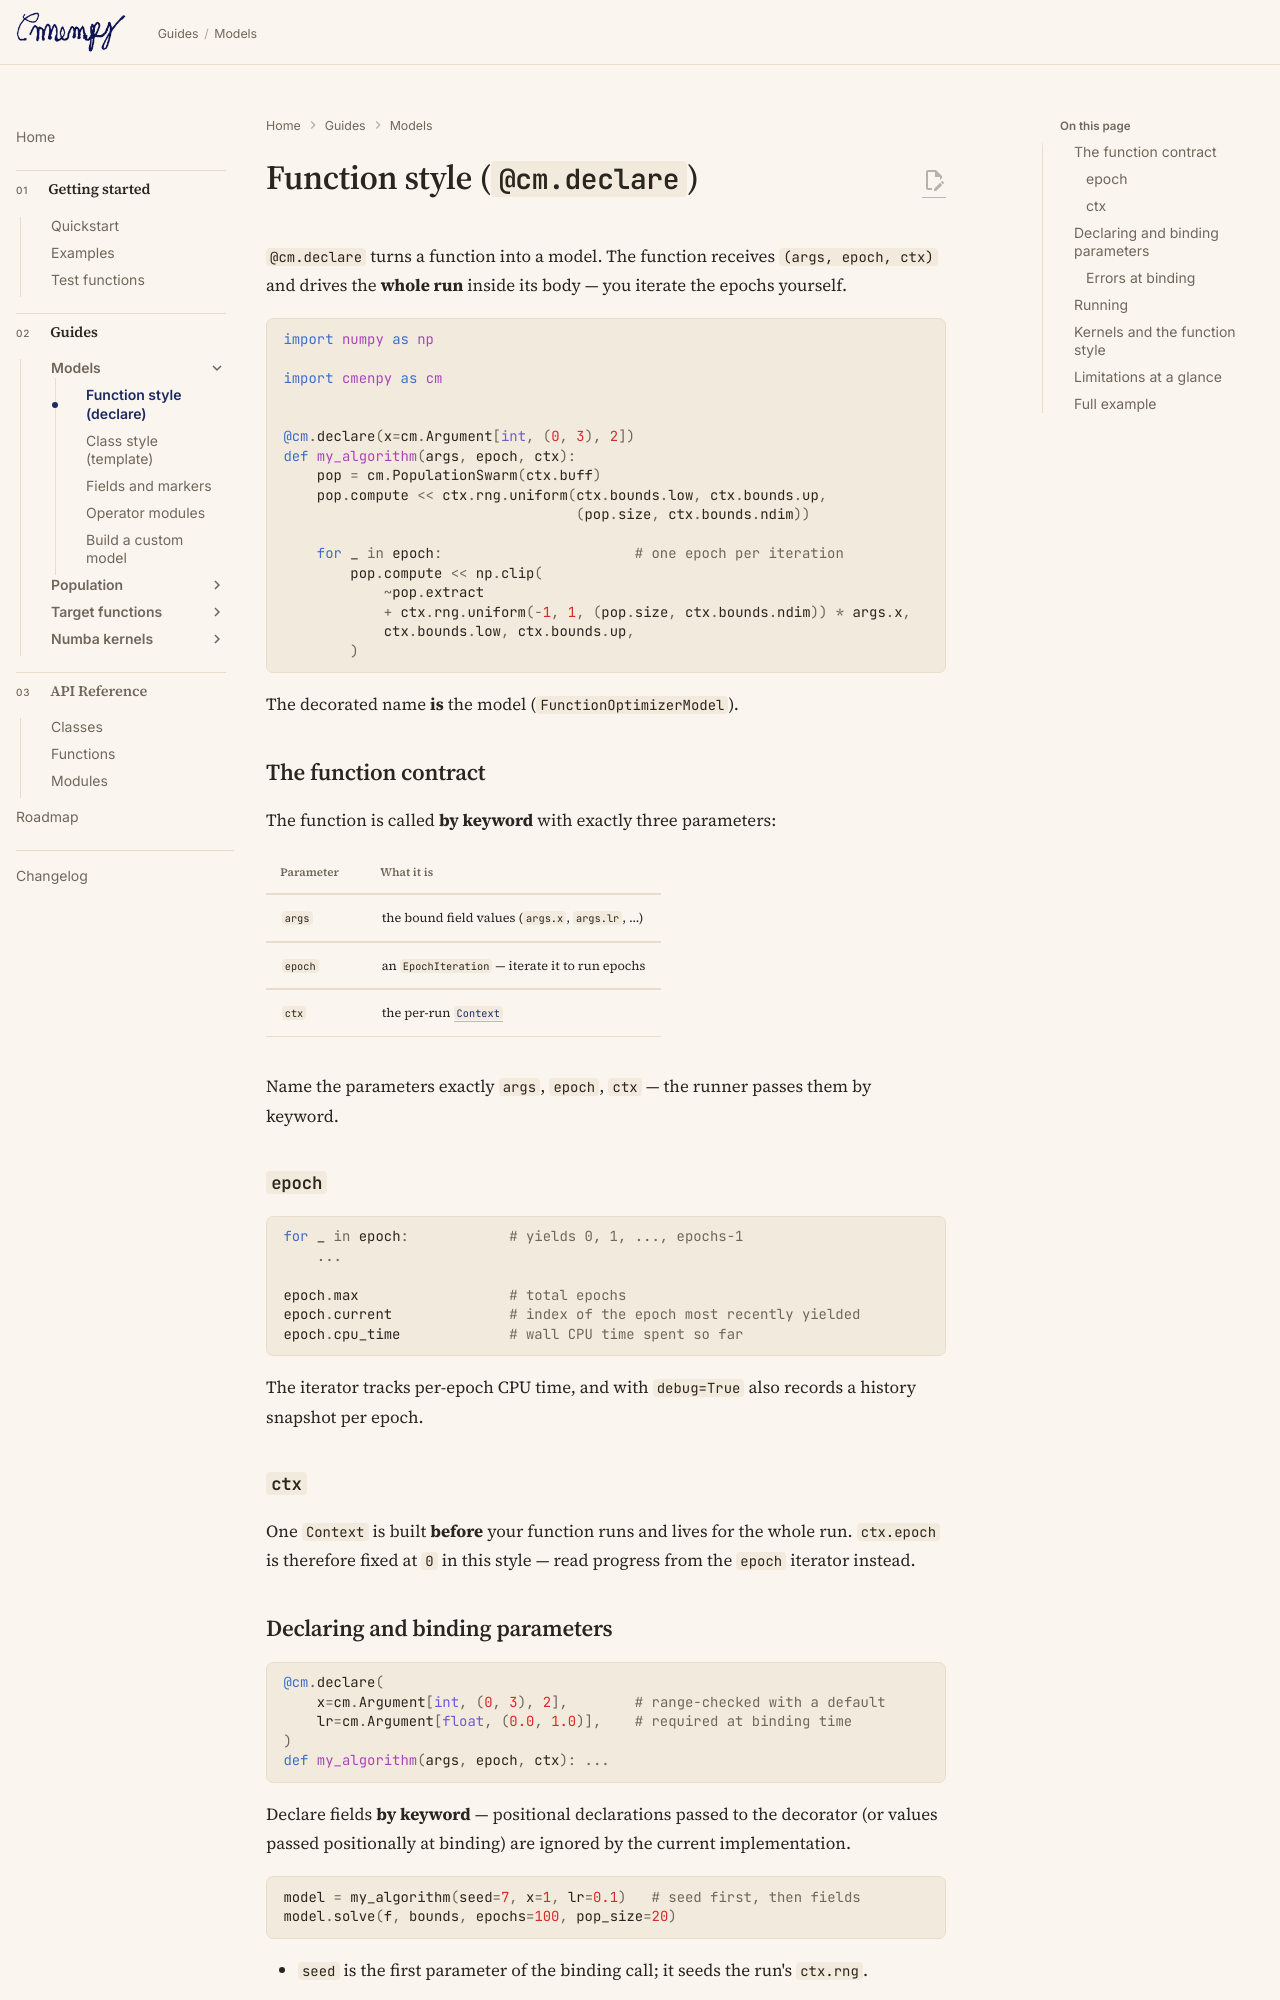

repository: ltsim/cmenpy · page: models/declare/index.html · generator: mkdocs

# Function style (`@cm.declare`)

`@cm.declare` turns a function into a model. The function receives
`(args, epoch, ctx)` and drives the **whole run** inside its body — you
iterate the epochs yourself.

```python
import numpy as np

import cmenpy as cm


@cm.declare(x=cm.Argument[int, (0, 3), 2])
def my_algorithm(args, epoch, ctx):
    pop = cm.PopulationSwarm(ctx.buff)
    pop.compute << ctx.rng.uniform(ctx.bounds.low, ctx.bounds.up,
                                   (pop.size, ctx.bounds.ndim))

    for _ in epoch:                       # one epoch per iteration
        pop.compute << np.clip(
            ~pop.extract
            + ctx.rng.uniform(-1, 1, (pop.size, ctx.bounds.ndim)) * args.x,
            ctx.bounds.low, ctx.bounds.up,
        )
```

The decorated name **is** the model (`FunctionOptimizerModel`).

## The function contract

The function is called **by keyword** with exactly three parameters:

| Parameter | What it is |
| --------- | ---------- |
| `args` | the bound field values (`args.x`, `args.lr`, …) |
| `epoch` | an `EpochIteration` — iterate it to run epochs |
| `ctx` | the per-run [`Context`](index.md#the-ctx-object) |

Name the parameters exactly `args`, `epoch`, `ctx` — the runner passes them
by keyword.

### `epoch`

```python
for _ in epoch:            # yields 0, 1, ..., epochs-1
    ...

epoch.max                  # total epochs
epoch.current              # index of the epoch most recently yielded
epoch.cpu_time             # wall CPU time spent so far
```

The iterator tracks per-epoch CPU time, and with `debug=True` also records a
history snapshot per epoch.

### `ctx`

One `Context` is built **before** your function runs and lives for the whole
run. `ctx.epoch` is therefore fixed at `0` in this style — read progress from
the `epoch` iterator instead.
